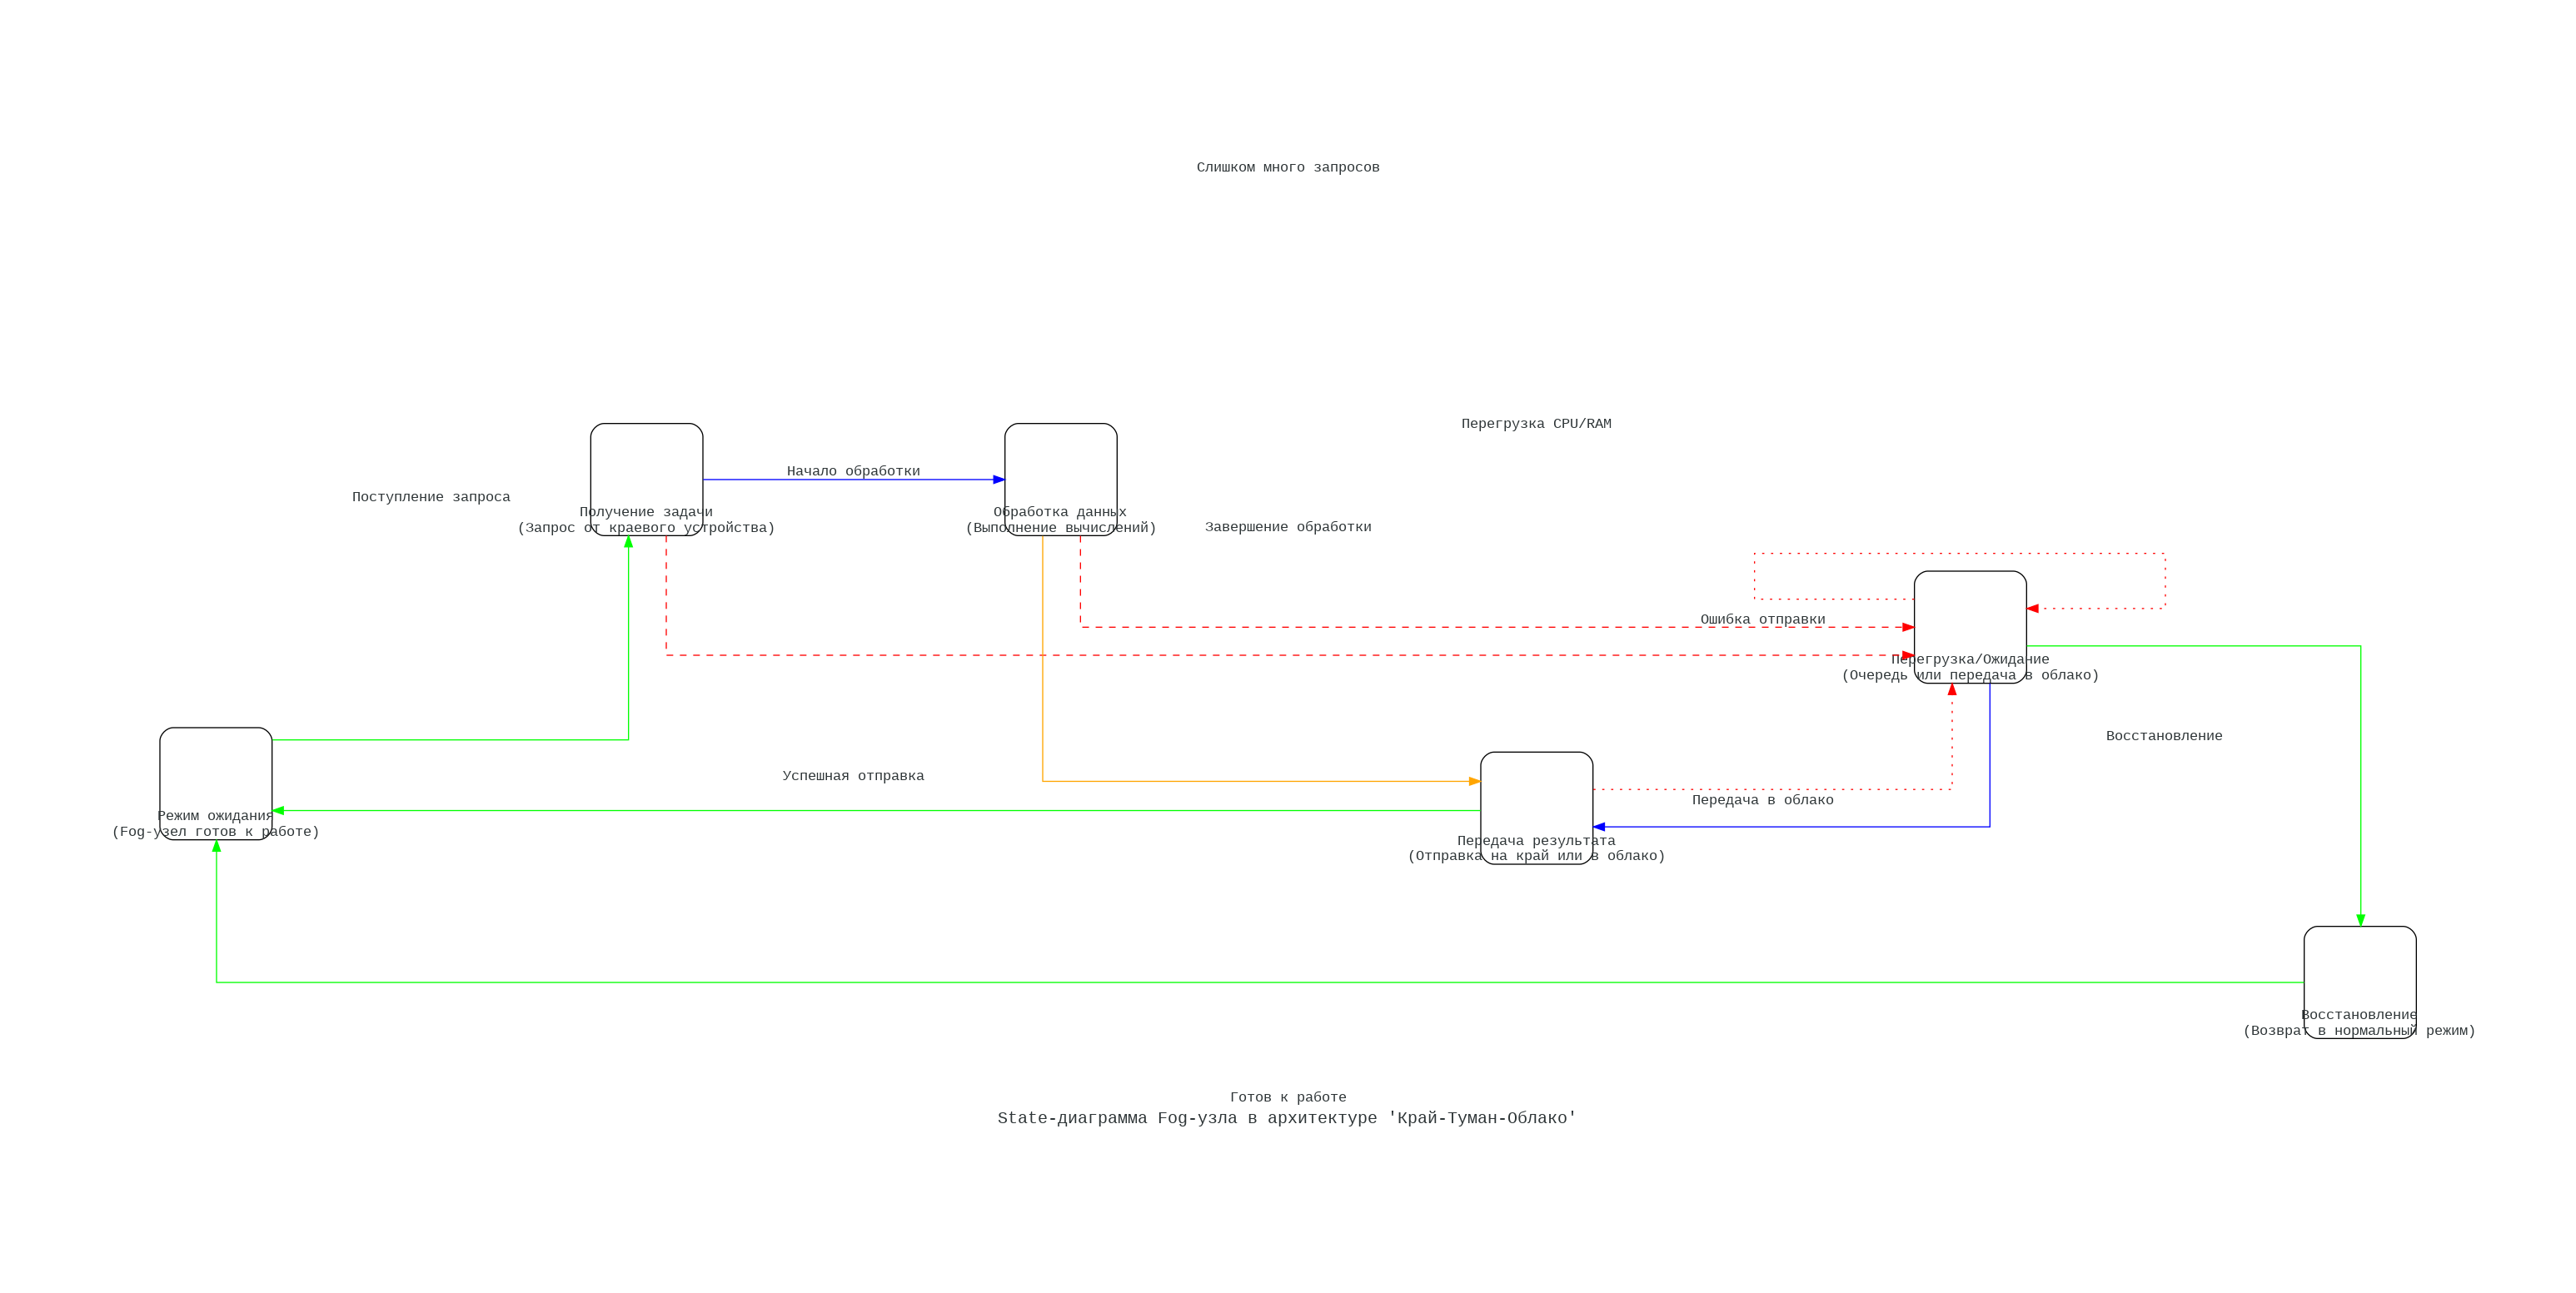

Python code for this plot:
# -*- coding: utf-8 -*-
"""Untitled4.ipynb

Automatically generated by Colab.

Original file is located at
    https://colab.research.google.com/drive/112f1rkUB8q9a2pkHSQ1Tao_cDEmQ-I0T
"""

# Установка библиотеки diagrams в Google Colab
!pip install diagrams

from diagrams import Diagram, Cluster, Edge
from diagrams.onprem.client import User
from diagrams.generic.compute import Rack
from diagrams.generic.device import Mobile
from diagrams.onprem.compute import Server
from diagrams.generic.storage import Storage
from diagrams.generic.network import Firewall
from diagrams.onprem.network import Internet

# Определение кастомных узлов для состояний Fog-узла
from diagrams import Node

class StateNode(Node):
    _provider = "custom"
    _icon_dir = None
    font_size = "16"

    def __init__(self, label, **kwargs):
        super().__init__(label, **kwargs)

# Создаем State-диаграмму для Fog-узла
with Diagram("State-диаграмма Fog-узла в архитектуре 'Край-Туман-Облако'",
             show=False,
             direction="LR",
             graph_attr={"splines": "ortho", "ranksep": "2", "nodesep": "2"}):

    # Определяем состояния Fog-узла
    standby = StateNode("Режим ожидания\n(Fog-узел готов к работе)")
    receiving = StateNode("Получение задачи\n(Запрос от краевого устройства)")
    processing = StateNode("Обработка данных\n(Выполнение вычислений)")
    sending = StateNode("Передача результата\n(Отправка на край или в облако)")
    overload = StateNode("Перегрузка/Ожидание\n(Очередь или передача в облако)")
    recovery = StateNode("Восстановление\n(Возврат в нормальный режим)")

    # Создаем связи между состояниями
    standby >> Edge(color="green", label="Поступление запроса") >> receiving
    receiving >> Edge(color="blue", label="Начало обработки") >> processing
    processing >> Edge(color="orange", label="Завершение обработки") >> sending
    sending >> Edge(color="green", label="Успешная отправка") >> standby

    # Альтернативные переходы
    processing >> Edge(color="red", style="dashed", label="Перегрузка CPU/RAM") >> overload
    receiving >> Edge(color="red", style="dashed", label="Слишком много запросов") >> overload
    overload >> Edge(color="blue", label="Передача в облако") >> sending
    overload >> Edge(color="green", label="Восстановление") >> recovery
    recovery >> Edge(color="green", label="Готов к работе") >> standby

    # Добавляем обратные связи
    sending >> Edge(color="red", style="dotted", label="Ошибка отправки") >> overload
    overload >> Edge(color="red", style="dotted", label="Критическая перегрузка") >> overload  # self-loop

# Теперь создадим общую архитектуру системы
with Diagram("Трехуровневая архитектура 'Край-Туман-Облако'\n(5 краевых устройств, 3 Fog-узла, 2 облачных сервера)",
             show=False,
             direction="TB"):

    # Облачный уровень
    cloud_label = "Облачный уровень\n(2 сервера)"
    with Cluster(cloud_label):
        cloud1 = Server("Облачный сервер 1")
        cloud2 = Server("Облачный сервер 2")
        cloud_storage = Storage("Центральное хранилище")

        cloud_group = [cloud1, cloud2, cloud_storage]
        cloud1 - cloud2
        cloud1 >> cloud_storage
        cloud2 >> cloud_storage

    # Fog-уровень
    fog_label = "Fog-уровень\n(3 узла)"
    with Cluster(fog_label):
        fog1 = Server("Fog-узел 1")
        fog2 = Server("Fog-узел 2")
        fog3 = Server("Fog-узел 3")

        fog_group = [fog1, fog2, fog3]
        fog1 - fog2 - fog3

    # Краевой уровень
    edge_label = "Краевой уровень\n(5 устройств)"
    with Cluster(edge_label):
        edge1 = Mobile("Краевое устройство 1")
        edge2 = Mobile("Краевое устройство 2")
        edge3 = Mobile("Краевое устройство 3")
        edge4 = Mobile("Краевое устройство 4")
        edge5 = Mobile("Краевое устройство 5")

        edge_group = [edge1, edge2, edge3, edge4, edge5]

    # Соединения между уровнями
    internet = Internet("Сеть")

    # Край -> Fog
    for edge in edge_group:
        edge >> Edge(color="blue", label="Данные с датчиков") >> internet

    internet >> Edge(color="blue", label="Распределение нагрузки") >> fog_group

    # Fog -> Облако
    for fog in fog_group:
        fog >> Edge(color="orange", label="Агрегированные данные", style="dashed") >> cloud_group

    # Облако -> Fog (управление и обновления)
    cloud1 >> Edge(color="green", label="Управление/обновления", style="dotted") >> fog_group

    # Прямые соединения Край-Облако (для экстренных случаев)
    edge1 >> Edge(color="red", label="Экстренные данные", style="dotted") >> cloud2

# Дополнительная диаграмма с акцентом на работу одного Fog-узла
with Diagram("Цикл работы Fog-узла в системе",
             show=False,
             direction="TB"):

    # Центральный Fog-узел
    fog_node = Server("Fog-узел\n(динамическое состояние)")

    # Состояния вокруг узла
    standby_state = StateNode("① Ожидание\n(низкое энергопотребление)")
    receive_state = StateNode("② Получение\n(прием данных с края)")
    process_state = StateNode("③ Обработка\n(локальные вычисления)")
    send_state = StateNode("④ Передача\n(результаты наверх)")
    overload_state = StateNode("⑤ Перегрузка\n(балансировка нагрузки)")

    # Располагаем состояния по кругу
    standby_state - Edge(style="invis") - receive_state
    receive_state - Edge(style="invis") - process_state
    process_state - Edge(style="invis") - send_state
    send_state - Edge(style="invis") - overload_state
    overload_state - Edge(style="invis") - standby_state

    # Связь узла с состояниями
    fog_node >> Edge(color="blue", label="переходит в") >> standby_state
    fog_node >> Edge(color="blue", label="переходит в") >> receive_state
    fog_node >> Edge(color="blue", label="переходит в") >> process_state
    fog_node >> Edge(color="blue", label="переходит в") >> send_state
    fog_node >> Edge(color="blue", label="переходит в") >> overload_state

# Диаграмма оптимального распределения нагрузки
with Diagram("Оптимальное распределение нагрузки",
             show=False,
             direction="LR"):

    # Краевые устройства
    with Cluster("5 краевых устройств", graph_attr={"bgcolor": "lightblue"}):
        edges = [Mobile(f"Устр-во {i+1}") for i in range(5)]

    # Fog-узлы
    with Cluster("3 Fog-узла", graph_attr={"bgcolor": "lightgreen"}):
        fog_nodes = [Server(f"Fog {i+1}") for i in range(3)]

    # Облачные серверы
    with Cluster("2 облачных сервера", graph_attr={"bgcolor": "lightyellow"}):
        clouds = [Server(f"Облако {i+1}") for i in range(2)]
        storage = Storage("Хранилище")
        clouds[0] - clouds[1]
        clouds[0] >> storage
        clouds[1] >> storage

    # Оптимальные соединения (распределение 5->3)
    # Каждый Fog-узел обслуживает 1-2 устройства
    edges[0] >> fog_nodes[0]
    edges[1] >> fog_nodes[0]
    edges[2] >> fog_nodes[1]
    edges[3] >> fog_nodes[1]
    edges[4] >> fog_nodes[2]

    # Fog-узлы подключены к обоим облачным серверам
    for fog in fog_nodes:
        fog >> clouds[0]
        fog >> clouds[1]

    # Резервные соединения
    edges[0] >> Edge(style="dotted", color="gray") >> fog_nodes[2]  # резервное
    edges[4] >> Edge(style="dotted", color="gray") >> fog_nodes[0]  # резервное

print("=" * 70)
print("ДИАГРАММЫ СОЗДАНЫ УСПЕШНО!")
print("=" * 70)
print("\n📊 Оптимальная конфигурация системы:")
print("   └── 5 краевых устройств → 3 Fog-узла → 2 облачных сервера")
print("\n⚖️ Соотношение нагрузки:")
print("   ├── Каждый Fog-узел обрабатывает: 1-2 краевых устройства")
print("   ├── Общая нагрузка распределяется между 3 Fog-узлами")
print("   └── Облачные серверы дублируют функции для надежности")
print("\n🔄 Состояния Fog-узла:")
print("   1. Ожидание - готовность к работе")
print("   2. Получение - прием данных с края")
print("   3. Обработка - локальные вычисления")
print("   4. Передача - отправка результатов")
print("   5. Перегрузка - балансировка/очередь")
print("\n✅ Диаграммы сохранены в файлы:")
print("   - architecture.png")
print("   - state_diagram.png")
print("   - fog_cycle.png")
print("   - load_distribution.png")
